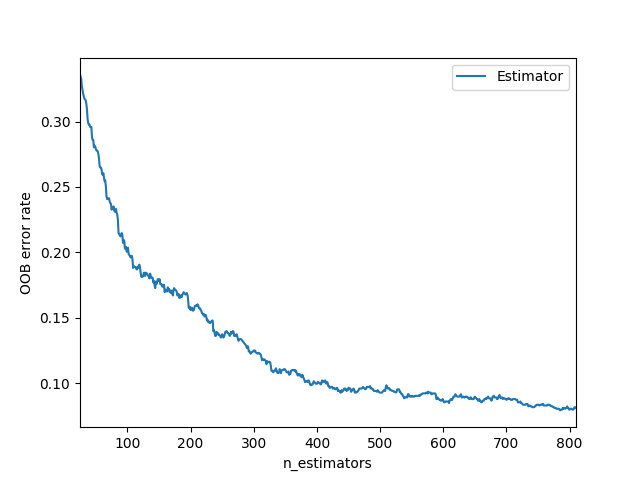

Data behind this chart, as committed beside it:
0, 1
25, 0.336
26, 0.3342
27, 0.3323
28, 0.3267
29, 0.3243
30, 0.3212
31, 0.3193
32, 0.3175
33, 0.3168
34, 0.3162
35, 0.3137
36, 0.3094
37, 0.302
38, 0.2989
39, 0.2976
40, 0.2976
41, 0.2958
42, 0.2958
43, 0.2958
44, 0.2877
45, 0.2859
46, 0.2859
47, 0.2803
48, 0.2816
49, 0.2809
50, 0.2791
51, 0.2778
52, 0.2778
53, 0.2772
54, 0.2754
55, 0.2717
56, 0.2661
57, 0.2649
58, 0.2649
59, 0.2636
60, 0.2599
61, 0.2593
62, 0.2605
63, 0.2568
64, 0.2543
65, 0.255
66, 0.25
67, 0.2426
68, 0.2407
69, 0.2407
70, 0.2413
71, 0.2413
72, 0.2389
73, 0.2376
74, 0.237
75, 0.2327
76, 0.2339
77, 0.2333
78, 0.2351
79, 0.2321
80, 0.2314
81, 0.2308
82, 0.2333
83, 0.2302
84, 0.229
... 726 more rows
